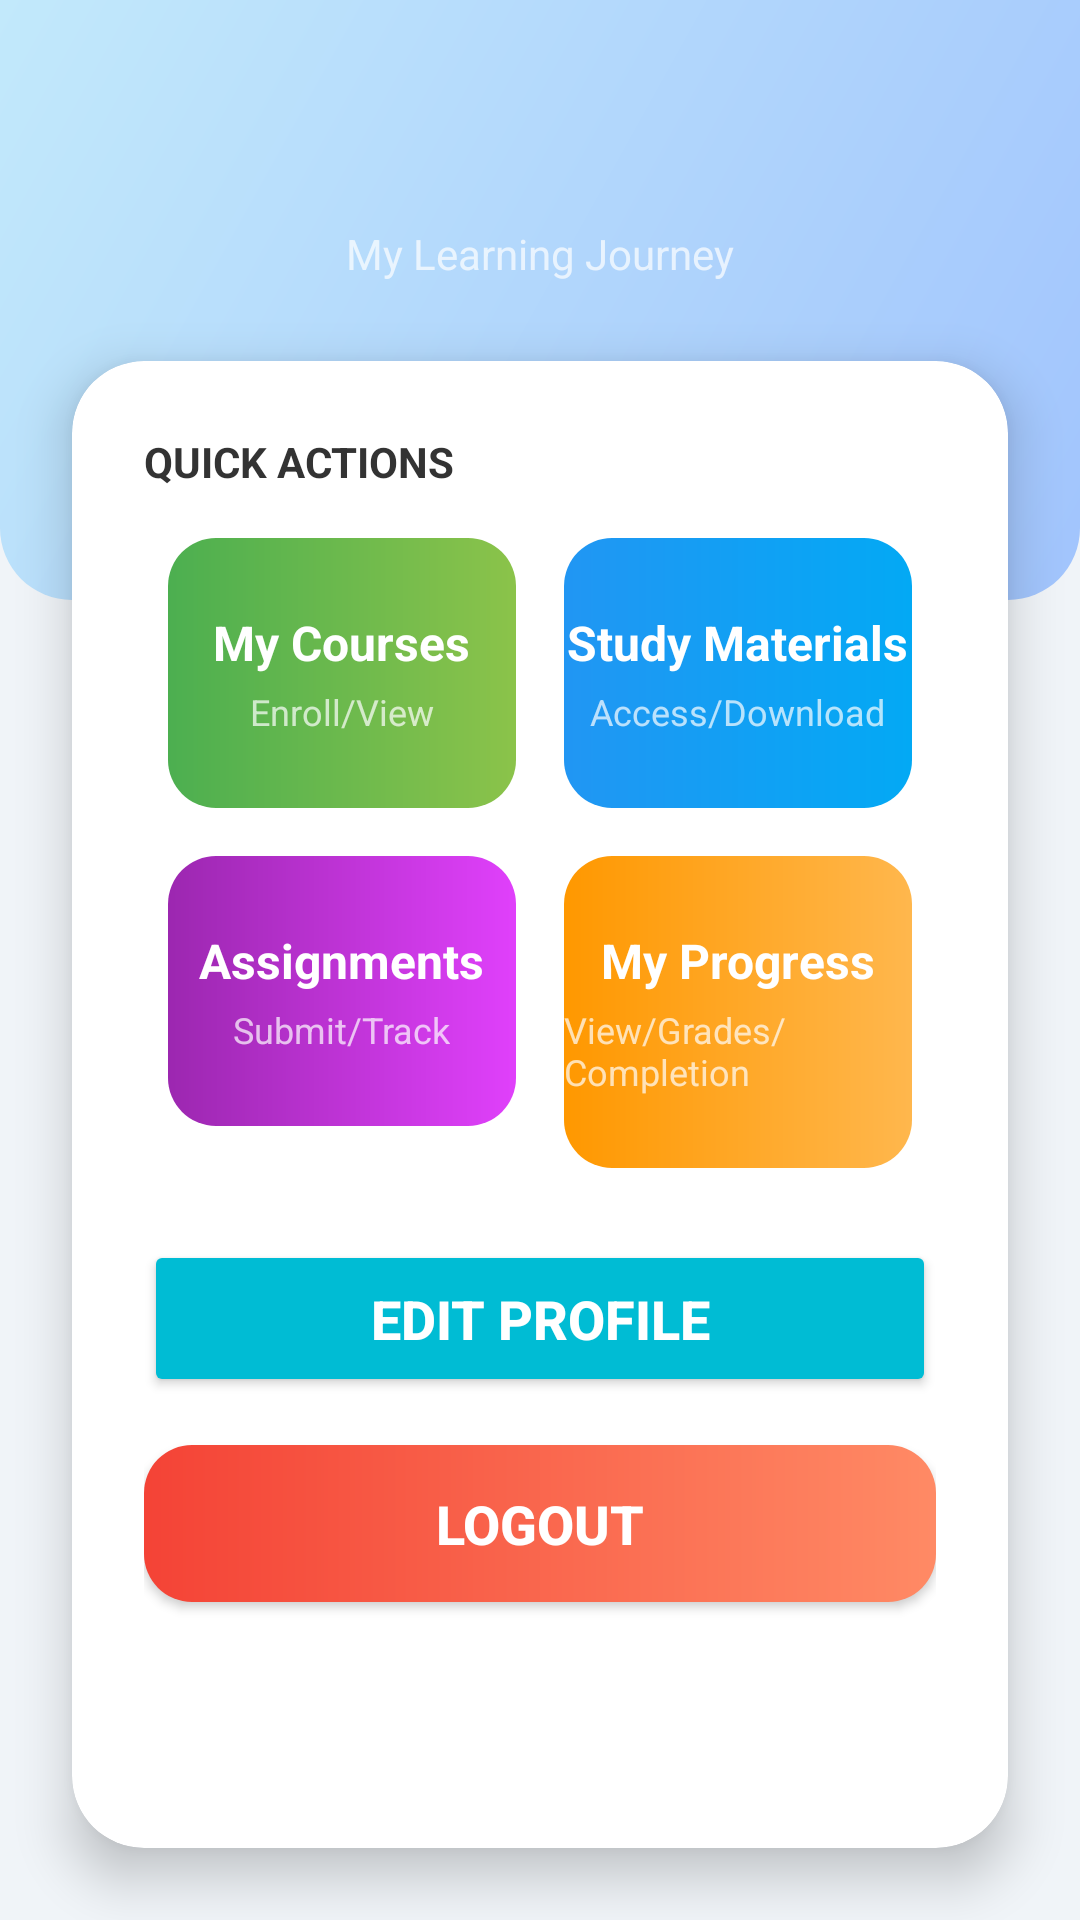

This screen was rendered from an Android layout file. Write that file and the resources it references.
<!-- AndroidManifest.xml: application theme Theme.E_learning -->
<!-- res/layout/activity_student_dashboard.xml -->
<?xml version="1.0" encoding="utf-8"?>
<androidx.constraintlayout.widget.ConstraintLayout xmlns:android="http://schemas.android.com/apk/res/android"
    xmlns:app="http://schemas.android.com/apk/res-auto"
    xmlns:tools="http://schemas.android.com/tools"
    android:layout_width="match_parent"
    android:layout_height="match_parent"
    android:background="@color/background_light_grey"
    tools:context=".student.StudentDashboardActivity">

    <LinearLayout
        android:id="@+id/header_layout"
        android:layout_width="match_parent"
        android:layout_height="200dp"
        android:background="@drawable/header_gradient_bg"
        android:gravity="center_horizontal|top"
        android:orientation="vertical"
        android:paddingTop="48dp"
        app:layout_constraintTop_toTopOf="parent">

        <TextView
            android:id="@+id/tv_welcome_student"
            android:layout_width="wrap_content"
            android:layout_height="wrap_content"
            android:textColor="@color/white"
            android:textSize="20sp"
            android:textStyle="bold" />

        <TextView
            android:id="@+id/tv_learning_journey"
            android:layout_width="wrap_content"
            android:layout_height="wrap_content"
            android:text="@string/my_learning_journey"
            android:textColor="@color/white_transparent"
            android:textSize="14sp" />
    </LinearLayout>

    <androidx.cardview.widget.CardView
        android:layout_width="0dp"
        android:layout_height="0dp"
        android:layout_marginStart="24dp"
        android:layout_marginTop="-80dp"
        android:layout_marginEnd="24dp"
        android:layout_marginBottom="24dp"
        app:cardCornerRadius="24dp"
        app:cardElevation="10dp"
        app:layout_constraintBottom_toBottomOf="parent"
        app:layout_constraintEnd_toEndOf="parent"
        app:layout_constraintStart_toStartOf="parent"
        app:layout_constraintTop_toBottomOf="@id/header_layout">

        <LinearLayout
            android:layout_width="match_parent"
            android:layout_height="match_parent"
            android:orientation="vertical"
            android:padding="24dp">

            <TextView
                android:layout_width="wrap_content"
                android:layout_height="wrap_content"
                android:layout_marginBottom="16dp"
                android:text="@string/quick_actions"
                android:textColor="@color/text_dark_grey"
                android:textSize="14sp"
                android:textStyle="bold" />

            <LinearLayout
                android:layout_width="match_parent"
                android:layout_height="wrap_content"
                android:layout_marginBottom="16dp"
                android:gravity="center_horizontal"
                android:orientation="horizontal">

                <LinearLayout
                    android:id="@+id/ll_my_courses"
                    style="@style/StudentActionButton"
                    android:background="@drawable/button_colorful_green_bg">

                    <TextView
                        android:layout_width="wrap_content"
                        android:layout_height="wrap_content"
                        android:text="@string/my_courses"
                        android:textColor="@color/white"
                        android:textSize="16sp"
                        android:textStyle="bold" />

                    <TextView
                        android:layout_width="wrap_content"
                        android:layout_height="wrap_content"
                        android:layout_marginTop="4dp"
                        android:text="@string/enroll_view"
                        android:textColor="@color/white_transparent"
                        android:textSize="12sp" />
                </LinearLayout>

                <LinearLayout
                    android:id="@+id/ll_study_materials"
                    style="@style/StudentActionButton"
                    android:background="@drawable/button_colorful_blue_bg">

                    <TextView
                        android:layout_width="wrap_content"
                        android:layout_height="wrap_content"
                        android:text="@string/study_materials"
                        android:textColor="@color/white"
                        android:textSize="16sp"
                        android:textStyle="bold" />

                    <TextView
                        android:layout_width="wrap_content"
                        android:layout_height="wrap_content"
                        android:layout_marginTop="4dp"
                        android:text="@string/access_download"
                        android:textColor="@color/white_transparent"
                        android:textSize="12sp" />
                </LinearLayout>
            </LinearLayout>

            <LinearLayout
                android:layout_width="match_parent"
                android:layout_height="wrap_content"
                android:layout_marginBottom="24dp"
                android:gravity="center_horizontal"
                android:orientation="horizontal">

                <LinearLayout
                    android:id="@+id/ll_assignments"
                    style="@style/StudentActionButton"
                    android:background="@drawable/button_colorful_purple_bg">

                    <TextView
                        android:layout_width="wrap_content"
                        android:layout_height="wrap_content"
                        android:text="@string/assignments"
                        android:textColor="@color/white"
                        android:textSize="16sp"
                        android:textStyle="bold" />

                    <TextView
                        android:layout_width="wrap_content"
                        android:layout_height="wrap_content"
                        android:layout_marginTop="4dp"
                        android:text="@string/submit_track"
                        android:textColor="@color/white_transparent"
                        android:textSize="12sp" />
                </LinearLayout>

                <LinearLayout
                    android:id="@+id/ll_my_progress"
                    style="@style/StudentActionButton"
                    android:background="@drawable/button_colorful_orange_bg">

                    <TextView
                        android:layout_width="wrap_content"
                        android:layout_height="wrap_content"
                        android:text="@string/my_progress"
                        android:textColor="@color/white"
                        android:textSize="16sp"
                        android:textStyle="bold" />

                    <TextView
                        android:layout_width="wrap_content"
                        android:layout_height="wrap_content"
                        android:layout_marginTop="4dp"
                        android:text="@string/view_grades_completion"
                        android:textColor="@color/white_transparent"
                        android:textSize="12sp" />
                </LinearLayout>
            </LinearLayout>

            <Button
                android:id="@+id/btn_edit_profile"
                android:layout_width="match_parent"
                android:layout_height="wrap_content"
                android:layout_marginBottom="16dp"
                android:backgroundTint="@color/edit_profile_button_end"
                android:paddingVertical="14dp"
                android:text="@string/edit_profile"
                android:textColor="@color/white"
                android:textSize="18sp"
                android:textStyle="bold" />

            <Button
                android:id="@+id/btn_logout"
                android:layout_width="match_parent"
                android:layout_height="wrap_content"
                android:background="@drawable/logout_button_bg"
                android:paddingVertical="14dp"
                android:text="@string/logout"
                android:textColor="@color/white"
                android:textSize="18sp"
                android:textStyle="bold" />

        </LinearLayout>
    </androidx.cardview.widget.CardView>
</androidx.constraintlayout.widget.ConstraintLayout>
<!-- resources referenced by this layout -->
<resources>
  <color name="background_light_grey">#F0F4F8</color>
  <color name="edit_profile_button_end">#00BCD4</color>
  <color name="text_dark_grey">#333333</color>
  <color name="white">#FFFFFFFF</color>
  <color name="white_transparent">#B3FFFFFF</color>
  <!-- drawable button_colorful_blue_bg (drawable) -->
  <?xml version="1.0" encoding="utf-8"?>
  <ripple xmlns:android="http://schemas.android.com/apk/res/android"
      android:color="?android:attr/colorControlHighlight">
      <item>
          <shape android:shape="rectangle">
              <gradient
                  android:angle="0"
                  android:endColor="@color/button_blue_end"
                  android:startColor="@color/button_blue_start"
                  android:type="linear" />
              <corners android:radius="16dp" />
          </shape>
      </item>
  </ripple>
  <!-- drawable button_colorful_green_bg (drawable) -->
  <?xml version="1.0" encoding="utf-8"?>
  <ripple xmlns:android="http://schemas.android.com/apk/res/android"
      android:color="?android:attr/colorControlHighlight">
      <item>
          <shape android:shape="rectangle">
              <gradient
                  android:angle="0"
                  android:endColor="@color/button_green_end"
                  android:startColor="@color/button_green_start"
                  android:type="linear" />
              <corners android:radius="16dp" />
          </shape>
      </item>
  </ripple>
  <!-- drawable header_gradient_bg (drawable) -->
  <?xml version="1.0" encoding="utf-8"?>
  <shape xmlns:android="http://schemas.android.com/apk/res/android"
      android:shape="rectangle">
      <corners
          android:bottomLeftRadius="24dp"
          android:bottomRightRadius="24dp" />
      <gradient
          android:angle="135"
          android:endColor="#C2E9FB"
          android:startColor="#A1C4FD"
          android:type="linear" />
  </shape>
  <!-- drawable logout_button_bg (drawable) -->
  <?xml version="1.0" encoding="utf-8"?>
  <shape xmlns:android="http://schemas.android.com/apk/res/android"
      android:shape="rectangle">
      <gradient
          android:angle="0"
          android:endColor="@color/logout_gradient_end"
          android:startColor="@color/logout_gradient_start"
          android:type="linear" />
      <corners android:radius="16dp" />
  </shape>
  <string name="access_download">Access/Download</string>
  <string name="assignments">Assignments</string>
  <string name="edit_profile">Edit Profile</string>
  <string name="enroll_view">Enroll/View</string>
  <string name="logout">Logout</string>
  <string name="my_courses">My Courses</string>
  <string name="my_learning_journey">My Learning Journey</string>
  <string name="my_progress">My Progress</string>
  <string name="quick_actions">QUICK ACTIONS</string>
  <string name="study_materials">Study Materials</string>
  <string name="submit_track">Submit/Track</string>
  <string name="view_grades_completion">View/Grades/Completion</string>
  <style name="Theme.E_learning" parent="Base.Theme.E_learning" />
  <color name="button_blue_end">#03A9F4</color>
  <color name="button_blue_start">#2196F3</color>
  <color name="button_green_end">#8BC34A</color>
  <color name="button_green_start">#4CAF50</color>
  <color name="button_orange_end">#FFB74D</color>
  <color name="button_orange_start">#FF9800</color>
  <color name="button_purple_end">#E040FB</color>
  <color name="button_purple_start">#9C27B0</color>
  <color name="logout_gradient_end">#FF8A65</color>
  <color name="logout_gradient_start">#F44336</color>
  <style name="Base.Theme.E_learning" parent="Theme.Material3.DayNight.NoActionBar">
          
          
      </style>
</resources>
